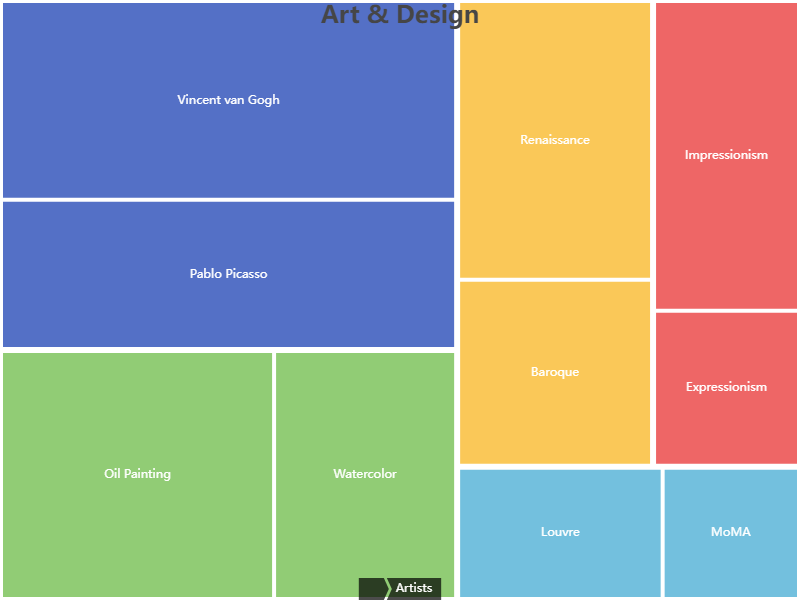

The data file committed next to this chart (first rows):
name, value
Art Movements, 15
Impressionism, 10
Expressionism, 5
Artists, 35
Vincent van Gogh, 20
Pablo Picasso, 15
Art Techniques, 25
Oil Painting, 15
Watercolor, 10
Exhibitions, 10
Louvre, 6
MoMA, 4
Art Periods, 20
Renaissance, 12
Baroque, 8
